Run: headless pygame with SDL's dummy video driver; simulated clock (each Clock.tick advances the game by its frame time, no real sleeping); random seed 0; keys injected as events and as key.get_pressed() state; no mouse input.
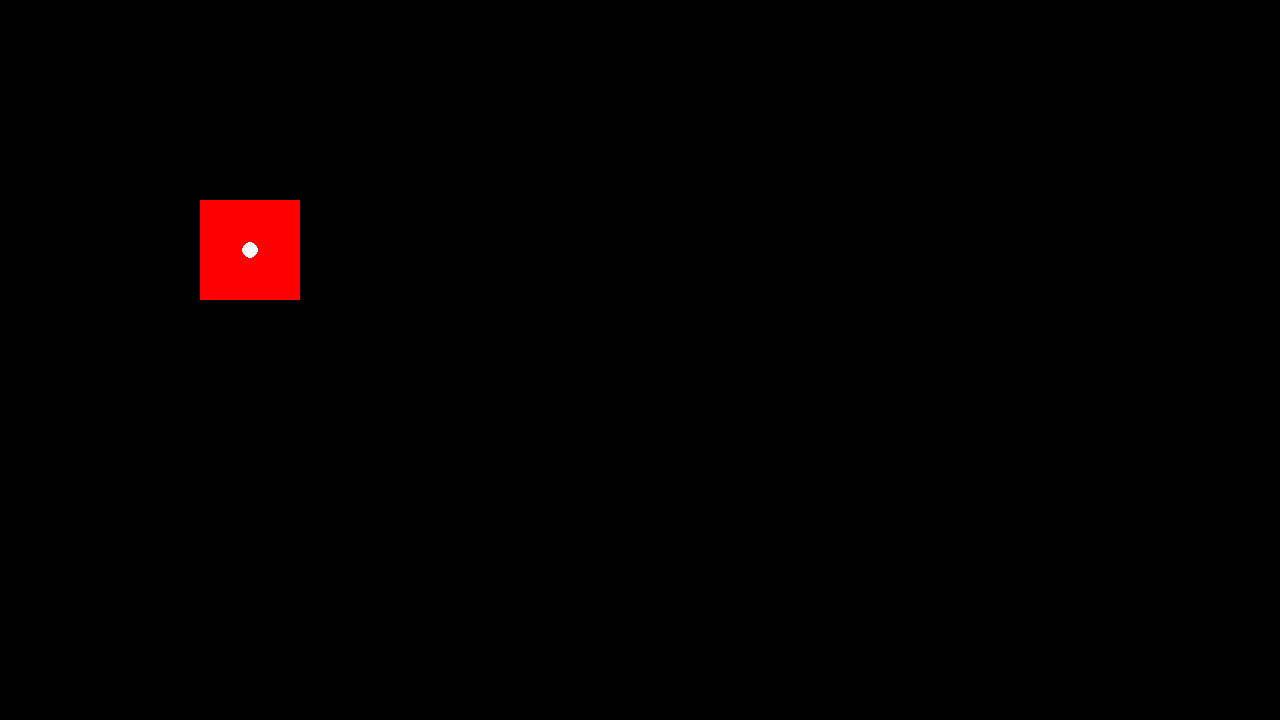
Frame 1 of 4 · flips 1–60 · no input
Frame 2 of 4 · flips 61–180 · tapped SPACE, RETURN · held RIGHT (→), D · screen unchanged from frame 1, image omitted
Frame 3 of 4 · flips 181–300 · held DOWN (↓), S · screen unchanged from frame 2, image omitted
Frame 4 of 4 · flips 301–420 · held LEFT (←), A, UP (↑), W · screen unchanged from frame 3, image omitted

The pygame program that drew these frames:

# Example file showing a basic pygame "game loop"
import pygame
import random

# pygame setup
pygame.init()
screen = pygame.display.set_mode((1280, 720))
clock = pygame.time.Clock()
running = True

# dice colors
red = pygame.color.Color('#FF0000')
white = pygame.color.Color('#FFFFFF')
black = pygame.color.Color('#000000')

# initializing values
x = 250
y = 250
x2 = 250
y2 = 250
x3 = 250
y3 = 250
x4 = 250
y4 = 250
x5 = 250
y5 = 250
x6 = 250
y6 = 250

while running:
    screen.fill(black)
    # poll for events
    # pygame.QUIT event means the user clicked X to close your screen
    for event in pygame.event.get():
        if event.type == pygame.QUIT:
            running = False

    # RENDER YOUR GAME HERE
    # Generate values to draw dice in game for dice values 1 through 6
    keys = pygame.key.get_pressed()
    if keys[pygame.K_SPACE]:
        num = random.randrange(1, 7)
        if num == 1:
            x = 250
            y = 250
            x2 = 250
            y2 = 250
            x3 = 250
            y3 = 250
            x4 = 250
            y4 = 250
            x5 = 250
            y5 = 250
            x6 = 250
            y6 = 250
        elif num == 2:
            x = 210
            y = 210
            x2 = 210
            y2 = 210
            x3 = 210
            y3 = 210
            x4 = 210
            y4 = 210
            x5 = 210
            y5 = 210
            x6 = 290
            y6 = 290
        elif num == 3:
            x = 210
            y = 210
            x2 = 210
            y2 = 210
            x3 = 210
            y3 = 210
            x4 = 210
            y4 = 210
            x5 = 290
            y5 = 290
            x6 = 250
            y6 = 250
        elif num == 4:
            x = 210
            y = 210
            x2 = 290
            y2 = 290
            x3 = 290
            y3 = 210
            x4 = 210
            y4 = 290
            x5 = 210
            y5 = 210
            x6 = 210
            y6 = 210
        elif num == 5:
            x = 210
            y = 210
            x2 = 290
            y2 = 290
            x3 = 290
            y3 = 210
            x4 = 210
            y4 = 290
            x5 = 250
            y5 = 250
            x6 = 250
            y6 = 250
        else:
            x = 210
            y = 210
            x2 = 290
            y2 = 290
            x3 = 290
            y3 = 210
            x4 = 210
            y4 = 290
            x5 = 210
            y5 = 250
            x6 = 290
            y6 = 250

    pygame.draw.rect(screen, red, (200, 200, 100, 100))
    pygame.draw.circle(screen, white, [x, y], 8)
    pygame.draw.circle(screen, white, [x2, y2], 8)
    pygame.draw.circle(screen, white, [x3, y3], 8)
    pygame.draw.circle(screen, white, [x4, y4], 8)
    pygame.draw.circle(screen, white, [x5, y5], 8)
    pygame.draw.circle(screen, white, [x6, y6], 8)

    # flip() the display to put your work on screen
    pygame.display.flip()

    clock.tick(60)  # limits FPS to 60

pygame.quit()
